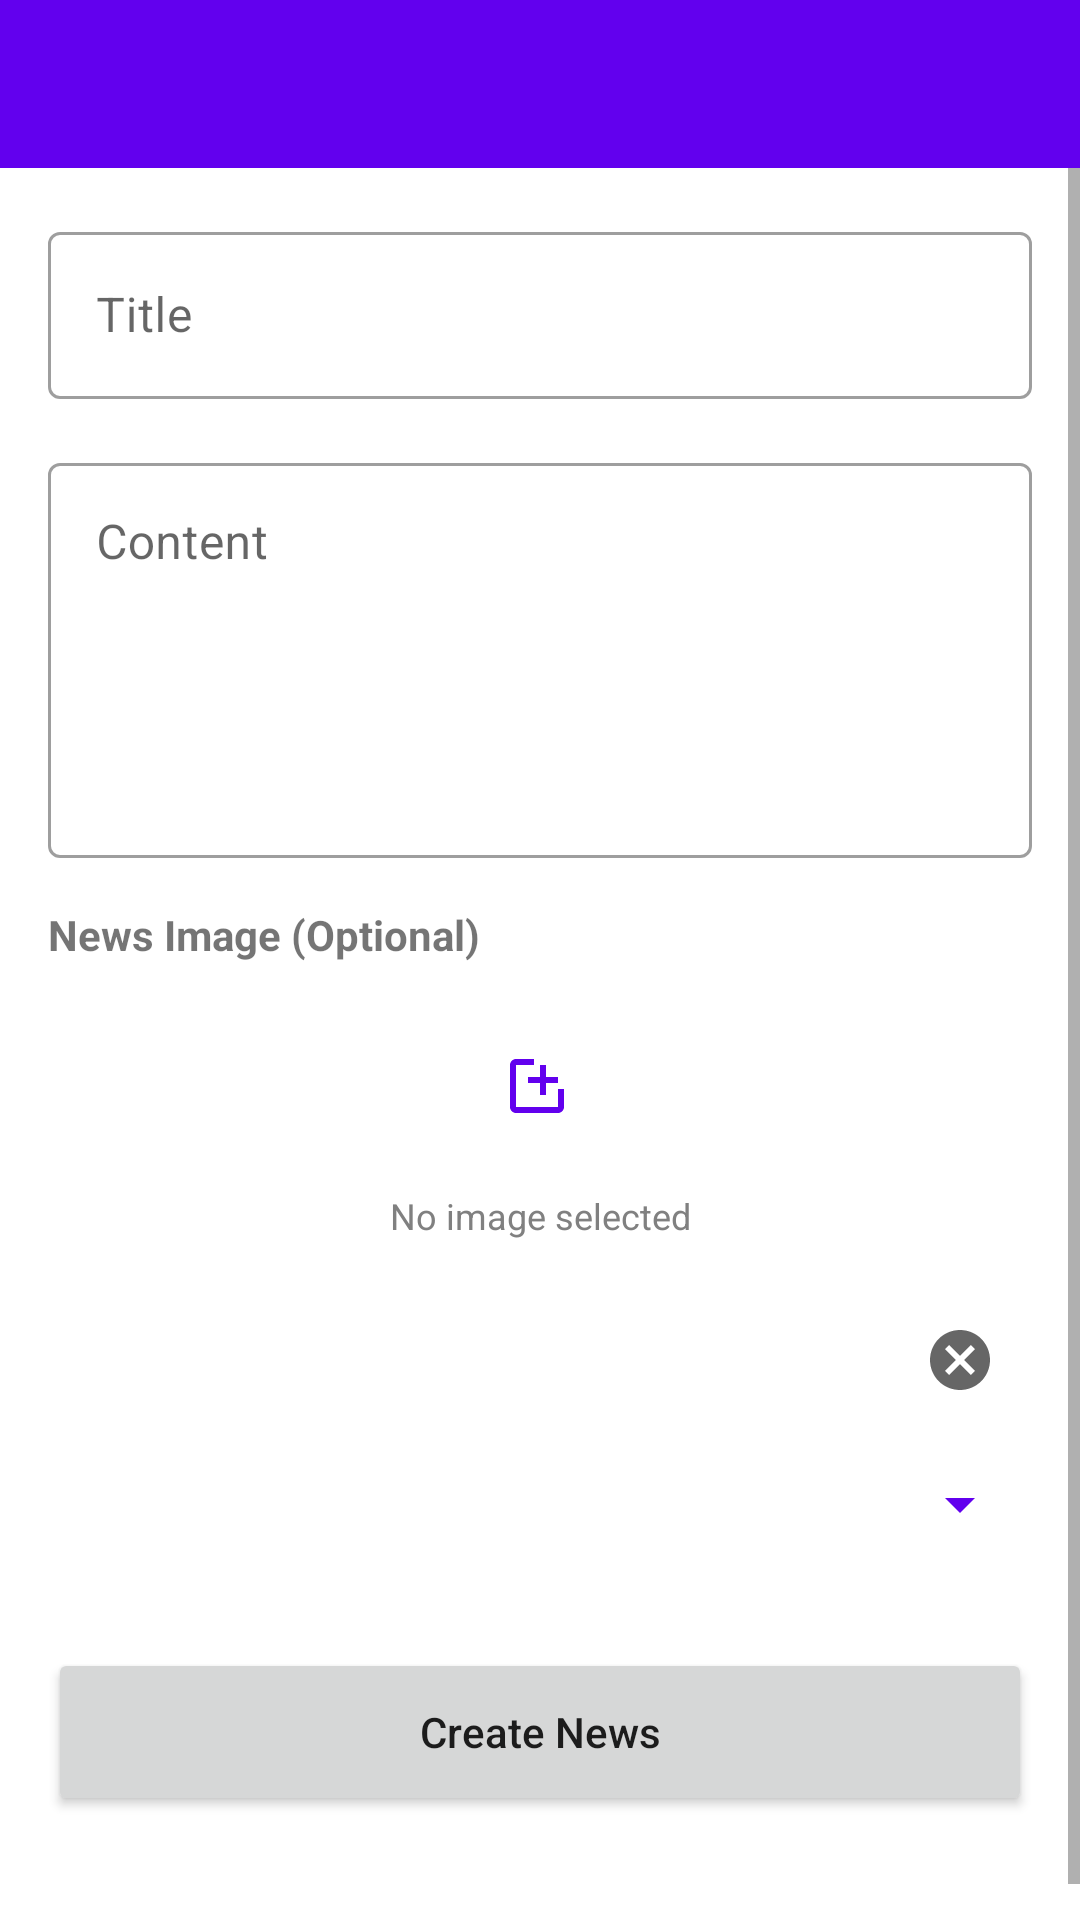

Produce the Android XML layout that renders to this screen, including the resource entries it uses.
<!-- AndroidManifest.xml: application theme Theme.Muzea -->
<!-- res/layout/activity_create_news.xml -->
<?xml version="1.0" encoding="utf-8"?>
<LinearLayout xmlns:android="http://schemas.android.com/apk/res/android"
    xmlns:app="http://schemas.android.com/apk/res-auto"
    android:layout_width="match_parent"
    android:layout_height="match_parent"
    android:orientation="vertical">

    <androidx.appcompat.widget.Toolbar
        android:id="@+id/toolbar"
        android:layout_width="match_parent"
        android:layout_height="?attr/actionBarSize"
        android:background="?attr/colorPrimary"
        android:theme="@style/ThemeOverlay.AppCompat.Dark.ActionBar"
        android:title="@string/create_news_title" />

    <ScrollView
        android:layout_width="match_parent"
        android:layout_height="match_parent">

        <LinearLayout
            android:layout_width="match_parent"
            android:layout_height="wrap_content"
            android:orientation="vertical"
            android:padding="16dp">

            <com.google.android.material.textfield.TextInputLayout
                android:layout_width="match_parent"
                android:layout_height="wrap_content"
                android:hint="@string/hint_title"
                style="@style/Widget.MaterialComponents.TextInputLayout.OutlinedBox">

                <com.google.android.material.textfield.TextInputEditText
                    android:id="@+id/etTitle"
                    android:layout_width="match_parent"
                    android:layout_height="wrap_content"
                    android:inputType="textCapSentences"
                    android:maxLines="2" />

            </com.google.android.material.textfield.TextInputLayout>

            <com.google.android.material.textfield.TextInputLayout
                android:layout_width="match_parent"
                android:layout_height="wrap_content"
                android:layout_marginTop="16dp"
                android:hint="@string/hint_content"
                style="@style/Widget.MaterialComponents.TextInputLayout.OutlinedBox">

                <com.google.android.material.textfield.TextInputEditText
                    android:id="@+id/etContent"
                    android:layout_width="match_parent"
                    android:layout_height="wrap_content"
                    android:inputType="textMultiLine"
                    android:minLines="5"
                    android:gravity="top" />

            </com.google.android.material.textfield.TextInputLayout>

            
            <TextView
                android:layout_width="match_parent"
                android:layout_height="wrap_content"
                android:layout_marginTop="16dp"
                android:text="@string/create_news_image_label"
                android:textSize="14sp"
                android:textStyle="bold" />

            <androidx.cardview.widget.CardView
                android:id="@+id/cardImagePreview"
                android:layout_width="match_parent"
                android:layout_height="150dp"
                android:layout_marginTop="8dp"
                app:cardCornerRadius="8dp"
                app:cardElevation="2dp"
                android:visibility="gone">

                <ImageView
                    android:id="@+id/ivImagePreview"
                    android:layout_width="match_parent"
                    android:layout_height="match_parent"
                    android:scaleType="fitCenter" />

            </androidx.cardview.widget.CardView>

            <ImageButton
                android:id="@+id/btnSelectImage"
                android:layout_width="64dp"
                android:layout_height="64dp"
                android:layout_gravity="center_horizontal"
                android:layout_marginTop="8dp"
                android:background="@drawable/bg_source_button"
                android:contentDescription="@string/create_news_select_image"
                android:padding="18dp"
                android:scaleType="centerInside"
                android:src="@drawable/ic_add_photo"
                app:tint="@color/icon_tint" />

            <TextView
                android:id="@+id/tvImageFileName"
                android:layout_width="match_parent"
                android:layout_height="wrap_content"
                android:layout_marginTop="4dp"
                android:text="@string/create_news_no_image"
                android:textSize="12sp"
                android:gravity="center"
                android:textColor="@color/gray" />

            <com.google.android.material.button.MaterialButton
                android:id="@+id/btnRemoveImage"
                style="@style/Widget.MaterialComponents.Button.TextButton"
                android:layout_width="wrap_content"
                android:layout_height="wrap_content"
                android:layout_gravity="center_horizontal"
                android:text="@string/news_remove_image"
                android:textAllCaps="false"
                android:visibility="gone" />

            
            <com.google.android.material.textfield.TextInputLayout
                android:layout_width="match_parent"
                android:layout_height="wrap_content"
                android:layout_marginTop="16dp"
                android:hint="@string/hint_related_video"
                style="@style/Widget.MaterialComponents.TextInputLayout.OutlinedBox"
                app:endIconMode="clear_text">

                <androidx.appcompat.widget.AppCompatSpinner
                    android:id="@+id/spinnerVideo"
                    android:layout_width="match_parent"
                    android:layout_height="wrap_content"
                    android:minHeight="48dp" />

            </com.google.android.material.textfield.TextInputLayout>

            <Button
                android:id="@+id/btnSubmit"
                android:layout_width="match_parent"
                android:layout_height="56dp"
                android:layout_marginTop="24dp"
                android:text="@string/create_news_submit"
                android:textAllCaps="false" />

            <TextView
                android:id="@+id/tvProgress"
                android:layout_width="match_parent"
                android:layout_height="wrap_content"
                android:layout_marginTop="12dp"
                android:gravity="center"
                android:text=""
                android:textSize="14sp" />

            <ProgressBar
                android:id="@+id/progressBar"
                android:layout_width="wrap_content"
                android:layout_height="wrap_content"
                android:layout_gravity="center"
                android:layout_marginTop="16dp"
                android:visibility="gone" />

        </LinearLayout>

    </ScrollView>

</LinearLayout>
<!-- resources referenced by this layout -->
<resources>
  <color name="gray">#FF808080</color>
  <color name="icon_tint">#FF6200EE</color>
  <!-- drawable ic_add_photo (drawable) -->
  <vector xmlns:android="http://schemas.android.com/apk/res/android"
      android:width="24dp"
      android:height="24dp"
      android:viewportWidth="24"
      android:viewportHeight="24">
      <path
          android:fillColor="#FF000000"
          android:pathData="M18,20H4V6h6V4H4c-1.1,0 -2,0.9 -2,2v14c0,1.1 0.9,2 2,2h14c1.1,0 2,-0.9 2,-2v-6h-2v6zM14,6h-2v4H8v2h4v4h2v-4h4V10h-4z" />
  </vector>
  <string name="create_news_image_label">News Image (Optional)</string>
  <string name="create_news_no_image">No image selected</string>
  <string name="create_news_select_image">Select Image</string>
  <string name="create_news_submit">Create News</string>
  <string name="create_news_title">Create News</string>
  <string name="hint_content">Content</string>
  <string name="hint_related_video">Related Video (Optional)</string>
  <string name="hint_title">Title</string>
  <string name="news_remove_image">Remove image</string>
  <style name="Theme.Muzea" parent="Theme.MaterialComponents.DayNight.NoActionBar">
          <item name="colorPrimary">@color/purple_500</item>
          <item name="colorPrimaryVariant">@color/purple_700</item>
          <item name="colorOnPrimary">@color/white</item>
          <item name="colorSecondary">@color/teal_200</item>
          <item name="colorSecondaryVariant">@color/teal_700</item>
          <item name="colorOnSecondary">@color/black</item>
          <item name="android:statusBarColor">?attr/colorPrimaryVariant</item>
  
          
          <item name="materialButtonStyle">@style/Widget.MaterialComponents.Button</item>
          <item name="materialCardViewStyle">@style/Widget.MaterialComponents.CardView</item>
  
          
          <item name="materialAlertDialogTheme">@style/ThemeOverlay.Muzea.Dialog</item>
      </style>
  <color name="purple_500">#FF6200EE</color>
  <color name="purple_700">#FF3700B3</color>
  <color name="white">#FFFFFFFF</color>
  <color name="teal_200">#FF03DAC5</color>
  <color name="teal_700">#FF018786</color>
  <color name="black">#FF000000</color>
  <style name="ThemeOverlay.Muzea.Dialog" parent="ThemeOverlay.MaterialComponents.MaterialAlertDialog">
          <item name="shapeAppearanceOverlay">@style/ShapeAppearance.Muzea.Dialog</item>
          <item name="colorPrimary">@color/purple_500</item>
      </style>
  <style name="ShapeAppearance.Muzea.Dialog" parent="">
          <item name="cornerFamily">rounded</item>
          <item name="cornerSize">20dp</item>
      </style>
</resources>
